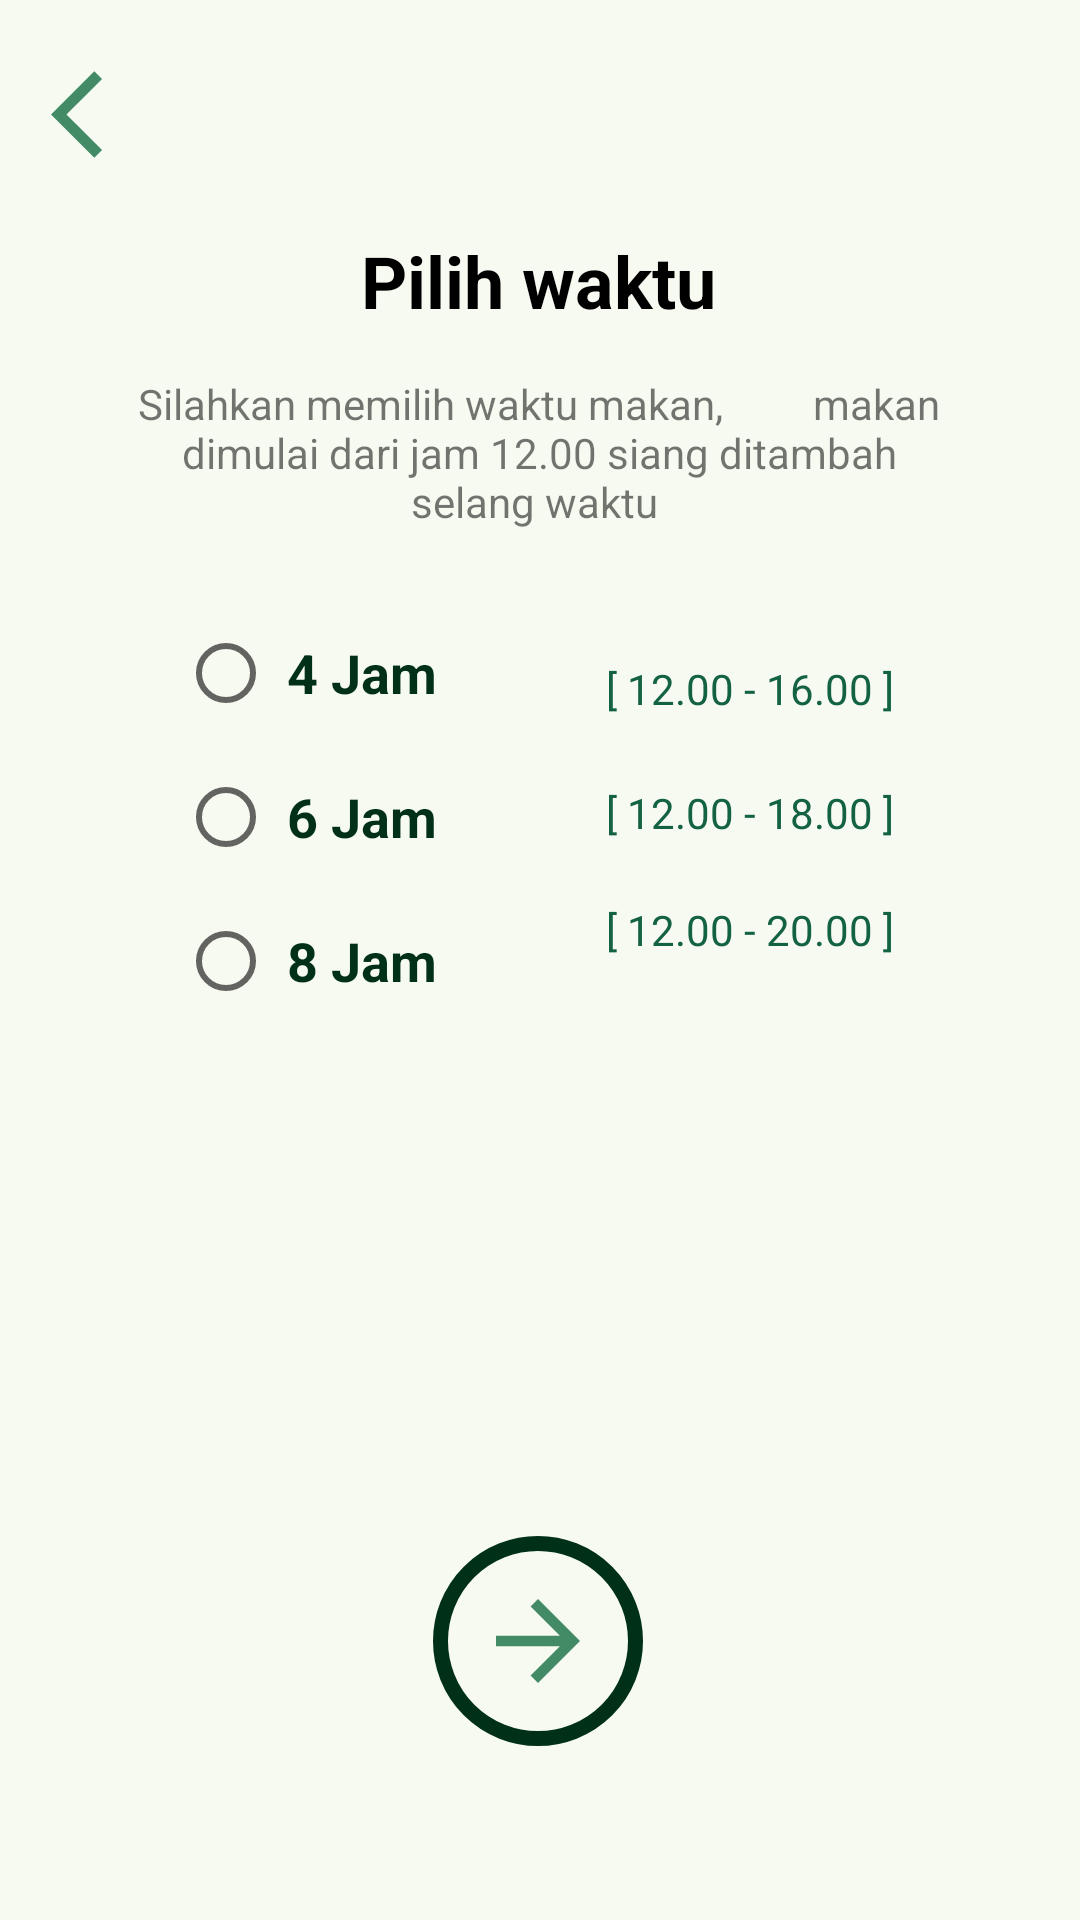

Reconstruct the res/layout file that produces this screen, plus the resources it refers to.
<!-- AndroidManifest.xml: application theme Theme.OxS -->
<!-- res/layout/activity_waktu.xml -->
<?xml version="1.0" encoding="utf-8"?>
<androidx.constraintlayout.widget.ConstraintLayout xmlns:android="http://schemas.android.com/apk/res/android"
    xmlns:app="http://schemas.android.com/apk/res-auto"
    xmlns:tools="http://schemas.android.com/tools"
    android:layout_width="match_parent"
    android:layout_height="match_parent"
    android:background="@color/bgColor"
    tools:context=".Views.WaktuActivity">

    <ImageButton
        android:id="@+id/btBack"
        android:layout_width="69dp"
        android:layout_height="76dp"
        android:background="@drawable/transparan"
        app:layout_constraintBottom_toBottomOf="parent"
        app:layout_constraintEnd_toEndOf="parent"
        app:layout_constraintHorizontal_bias="0.0"
        app:layout_constraintStart_toStartOf="parent"
        app:layout_constraintTop_toTopOf="parent"
        app:layout_constraintVertical_bias="0.0"
        app:srcCompat="@drawable/ic_back35" />


    <TextView
        android:id="@+id/textView8"
        android:layout_width="wrap_content"
        android:layout_height="wrap_content"
        android:text="Pilih waktu"
        android:textAlignment="center"
        android:textColor="@color/black"
        android:textSize="24sp"
        android:textStyle="bold"
        app:layout_constraintBottom_toBottomOf="parent"
        app:layout_constraintHorizontal_bias="0.498"
        app:layout_constraintLeft_toLeftOf="parent"
        app:layout_constraintRight_toRightOf="parent"
        app:layout_constraintTop_toTopOf="parent"
        app:layout_constraintVertical_bias="0.127" />

    <TextView
        android:id="@+id/textView7"
        android:layout_width="268dp"
        android:layout_height="66dp"
        android:text="Silahkan memilih waktu makan,
        makan dimulai dari jam 12.00 siang ditambah selang waktu "
        android:textAlignment="center"
        android:textSize="14sp"
        app:layout_constraintBottom_toBottomOf="parent"
        app:layout_constraintHorizontal_bias="0.496"
        app:layout_constraintLeft_toLeftOf="parent"
        app:layout_constraintRight_toRightOf="parent"
        app:layout_constraintTop_toTopOf="parent"
        app:layout_constraintVertical_bias="0.218" />

    <RadioGroup
        android:id="@+id/list_waktu"
        android:layout_width="99dp"
        android:layout_height="149dp"
        android:orientation="vertical"
        app:layout_constraintBottom_toBottomOf="parent"
        app:layout_constraintEnd_toEndOf="parent"
        app:layout_constraintHorizontal_bias="0.227"
        app:layout_constraintStart_toStartOf="parent"
        app:layout_constraintTop_toTopOf="parent"
        app:layout_constraintVertical_bias="0.408">

        <RadioButton
            android:id="@+id/patJam"
            android:layout_width="99dp"
            android:layout_height="wrap_content"
            android:text=" 4 Jam"
            android:textColor="@color/hijauUtama"
            android:textSize="18sp"
            android:textStyle="bold" />

        <RadioButton
            android:id="@+id/namJam"
            android:layout_width="99dp"
            android:layout_height="wrap_content"
            android:text=" 6 Jam"
            android:textColor="@color/hijauUtama"
            android:textSize="18sp"
            android:textStyle="bold" />

        <RadioButton
            android:id="@+id/panJam"
            android:layout_width="102dp"
            android:layout_height="wrap_content"
            android:text=" 8 Jam"
            android:textColor="@color/hijauUtama"
            android:textSize="18sp"
            android:textStyle="bold" />
    </RadioGroup>

    <ImageButton
        android:id="@+id/btNextc"
        android:layout_width="wrap_content"
        android:layout_height="wrap_content"
        android:background="@drawable/circle"
        app:layout_constraintBottom_toBottomOf="parent"
        app:layout_constraintEnd_toEndOf="parent"
        app:layout_constraintHorizontal_bias="0.498"
        app:layout_constraintStart_toStartOf="parent"
        app:layout_constraintTop_toTopOf="parent"
        app:layout_constraintVertical_bias="0.898"
        app:srcCompat="@drawable/ic_next"/>

    <TextView
        android:id="@+id/jam4"
        android:layout_width="99dp"
        android:layout_height="22dp"
        android:text="[ 12.00 - 16.00 ]"
        android:textAlignment="center"
        android:textColor="@color/hijauKedua"
        android:textSize="14sp"
        app:layout_constraintBottom_toBottomOf="parent"
        app:layout_constraintEnd_toEndOf="parent"
        app:layout_constraintHorizontal_bias="0.769"
        app:layout_constraintStart_toStartOf="parent"
        app:layout_constraintTop_toTopOf="parent"
        app:layout_constraintVertical_bias="0.356" />

    <TextView
        android:id="@+id/jam6"
        android:layout_width="99dp"
        android:layout_height="22dp"
        android:text="[ 12.00 - 18.00 ]"
        android:textAlignment="center"
        android:textColor="@color/hijauKedua"
        android:textSize="14sp"
        app:layout_constraintBottom_toBottomOf="parent"
        app:layout_constraintEnd_toEndOf="parent"
        app:layout_constraintHorizontal_bias="0.769"
        app:layout_constraintStart_toStartOf="parent"
        app:layout_constraintTop_toTopOf="parent"
        app:layout_constraintVertical_bias="0.423" />

    <TextView
        android:id="@+id/jam8"
        android:layout_width="99dp"
        android:layout_height="22dp"
        android:text="[ 12.00 - 20.00 ]"
        android:textAlignment="center"
        android:textColor="@color/hijauKedua"
        android:textSize="14sp"
        app:layout_constraintBottom_toBottomOf="parent"
        app:layout_constraintEnd_toEndOf="parent"
        app:layout_constraintHorizontal_bias="0.769"
        app:layout_constraintStart_toStartOf="parent"
        app:layout_constraintTop_toTopOf="parent"
        app:layout_constraintVertical_bias="0.486" />

</androidx.constraintlayout.widget.ConstraintLayout>
<!-- resources referenced by this layout -->
<resources>
  <color name="bgColor">#F7FAF1</color>
  <color name="black">#FF000000</color>
  <color name="hijauKedua">#136242</color>
  <color name="hijauUtama">#003116</color>
  <!-- drawable circle (drawable) -->
  <?xml version="1.0" encoding="utf-8"?>
  <selector xmlns:android="http://schemas.android.com/apk/res/android">
  
      <item>
          <shape android:shape="oval">
              <solid android:color="@android:color/transparent"/>
              <stroke android:width="5dp" android:color="@color/hijauUtama"/>
              <size android:width="70dp" android:height="70dp"/>
          </shape>
      </item>
  </selector>
  <!-- drawable ic_back35 (drawable) -->
  <vector android:height="35dp" android:tint="#438A67"
      android:viewportHeight="24" android:viewportWidth="24"
      android:width="35dp" xmlns:android="http://schemas.android.com/apk/res/android">
      <path android:fillColor="@android:color/white" android:pathData="M11.67,3.87L9.9,2.1 0,12l9.9,9.9 1.77,-1.77L3.54,12z"/>
  </vector>
  <!-- drawable ic_next (drawable) -->
  <vector android:height="42dp" android:tint="#438A67"
      android:viewportHeight="24" android:viewportWidth="24"
      android:width="42dp" xmlns:android="http://schemas.android.com/apk/res/android">
      <path android:fillColor="@android:color/white" android:pathData="M12,4l-1.41,1.41L16.17,11H4v2h12.17l-5.58,5.59L12,20l8,-8z"/>
  </vector>
  <!-- drawable transparan (drawable) -->
  <?xml version="1.0" encoding="utf-8"?>
  <shape
      xmlns:android="http://schemas.android.com/apk/res/android">
      <solid android:color="@android:color/transparent"/>
  </shape>
  <style name="Theme.OxS" parent="Theme.MaterialComponents.DayNight.NoActionBar">
          
          <item name="colorPrimary">@color/hijauUtama</item>
          <item name="colorPrimaryVariant">@color/purple_700</item>
          <item name="colorOnPrimary">@color/white</item>
          
          <item name="colorSecondary">@color/teal_200</item>
          <item name="colorSecondaryVariant">@color/teal_700</item>
          <item name="colorOnSecondary">@color/black</item>
          
          <item name="android:statusBarColor" tools:targetApi="l">?attr/colorPrimaryVariant</item>
          
      </style>
  <color name="purple_700">#FF3700B3</color>
  <color name="white">#FFFFFFFF</color>
  <color name="teal_200">#FF03DAC5</color>
  <color name="teal_700">#FF018786</color>
</resources>
